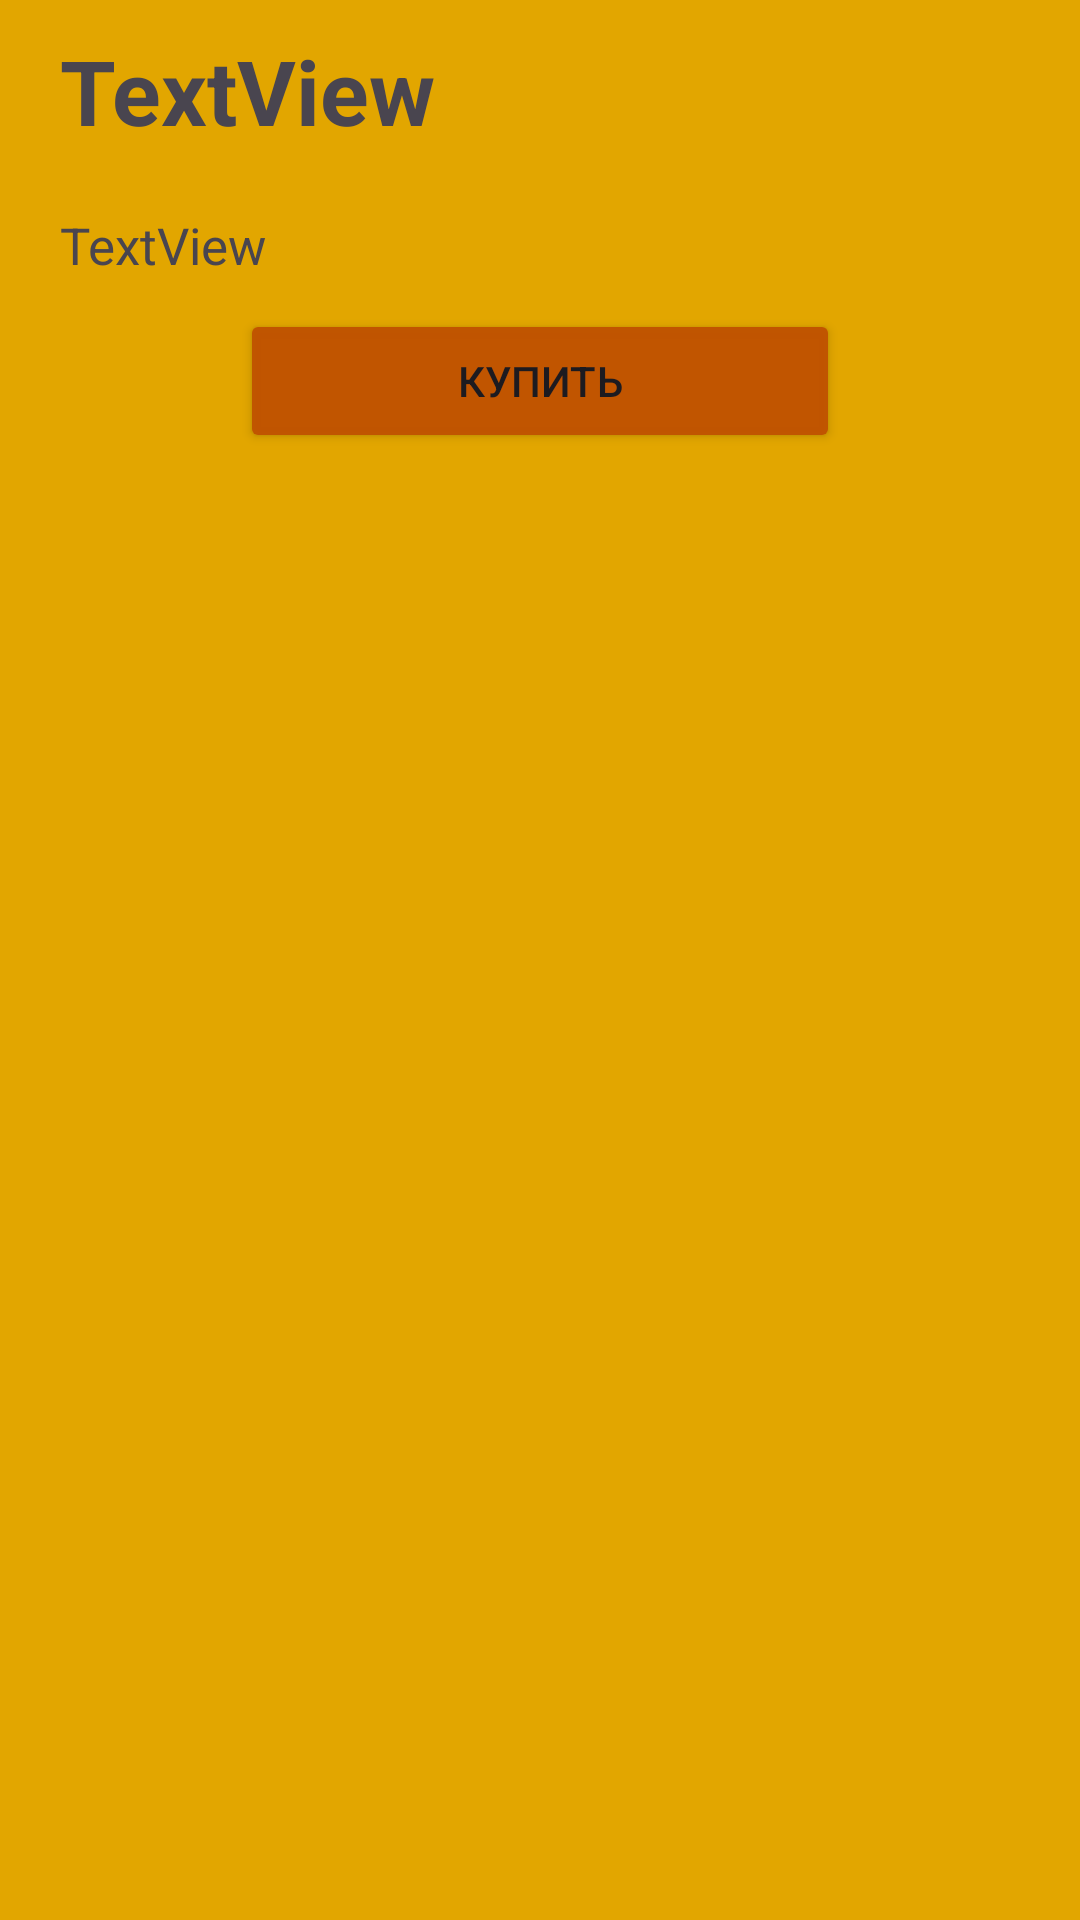

Here is an Android app screen rendered from its layout file. Give the layout XML and the strings, colors and styles it references.
<!-- AndroidManifest.xml: application theme Theme.ItProgerApp2 -->
<!-- res/layout/activity_item.xml -->
<?xml version="1.0" encoding="utf-8"?>
<LinearLayout xmlns:android="http://schemas.android.com/apk/res/android"
    xmlns:app="http://schemas.android.com/apk/res-auto"
    xmlns:tools="http://schemas.android.com/tools"
    android:layout_width="match_parent"
    android:layout_height="match_parent"
    android:orientation="vertical"
    android:background="#e2a600"
    tools:context=".ItemActivity">

    <TextView
        android:id="@+id/item_list_title_one"
        android:paddingHorizontal="20dp"
        android:paddingVertical="10dp"
        android:textStyle="bold"
        android:textSize="30sp"
        android:layout_width="match_parent"
        android:layout_height="wrap_content"
        android:text="TextView" />

    <TextView
        android:id="@+id/item_list_text"
        android:paddingHorizontal="20dp"
        android:paddingVertical="10dp"
        android:textSize="17sp"
        android:layout_width="match_parent"
        android:layout_height="wrap_content"
        android:text="TextView" />

    <Button
        android:id="@+id/button_buy"
        android:layout_width="200dp"
        android:layout_height="wrap_content"
        android:layout_gravity="center"
        android:backgroundTint="#F7C15300"
        android:text="Купить" />
</LinearLayout>
<!-- resources referenced by this layout -->
<resources>
  <style name="Theme.ItProgerApp2" parent="Base.Theme.ItProgerApp2" />
  <style name="Base.Theme.ItProgerApp2" parent="Theme.Material3.DayNight.NoActionBar">
          
          
      </style>
</resources>
